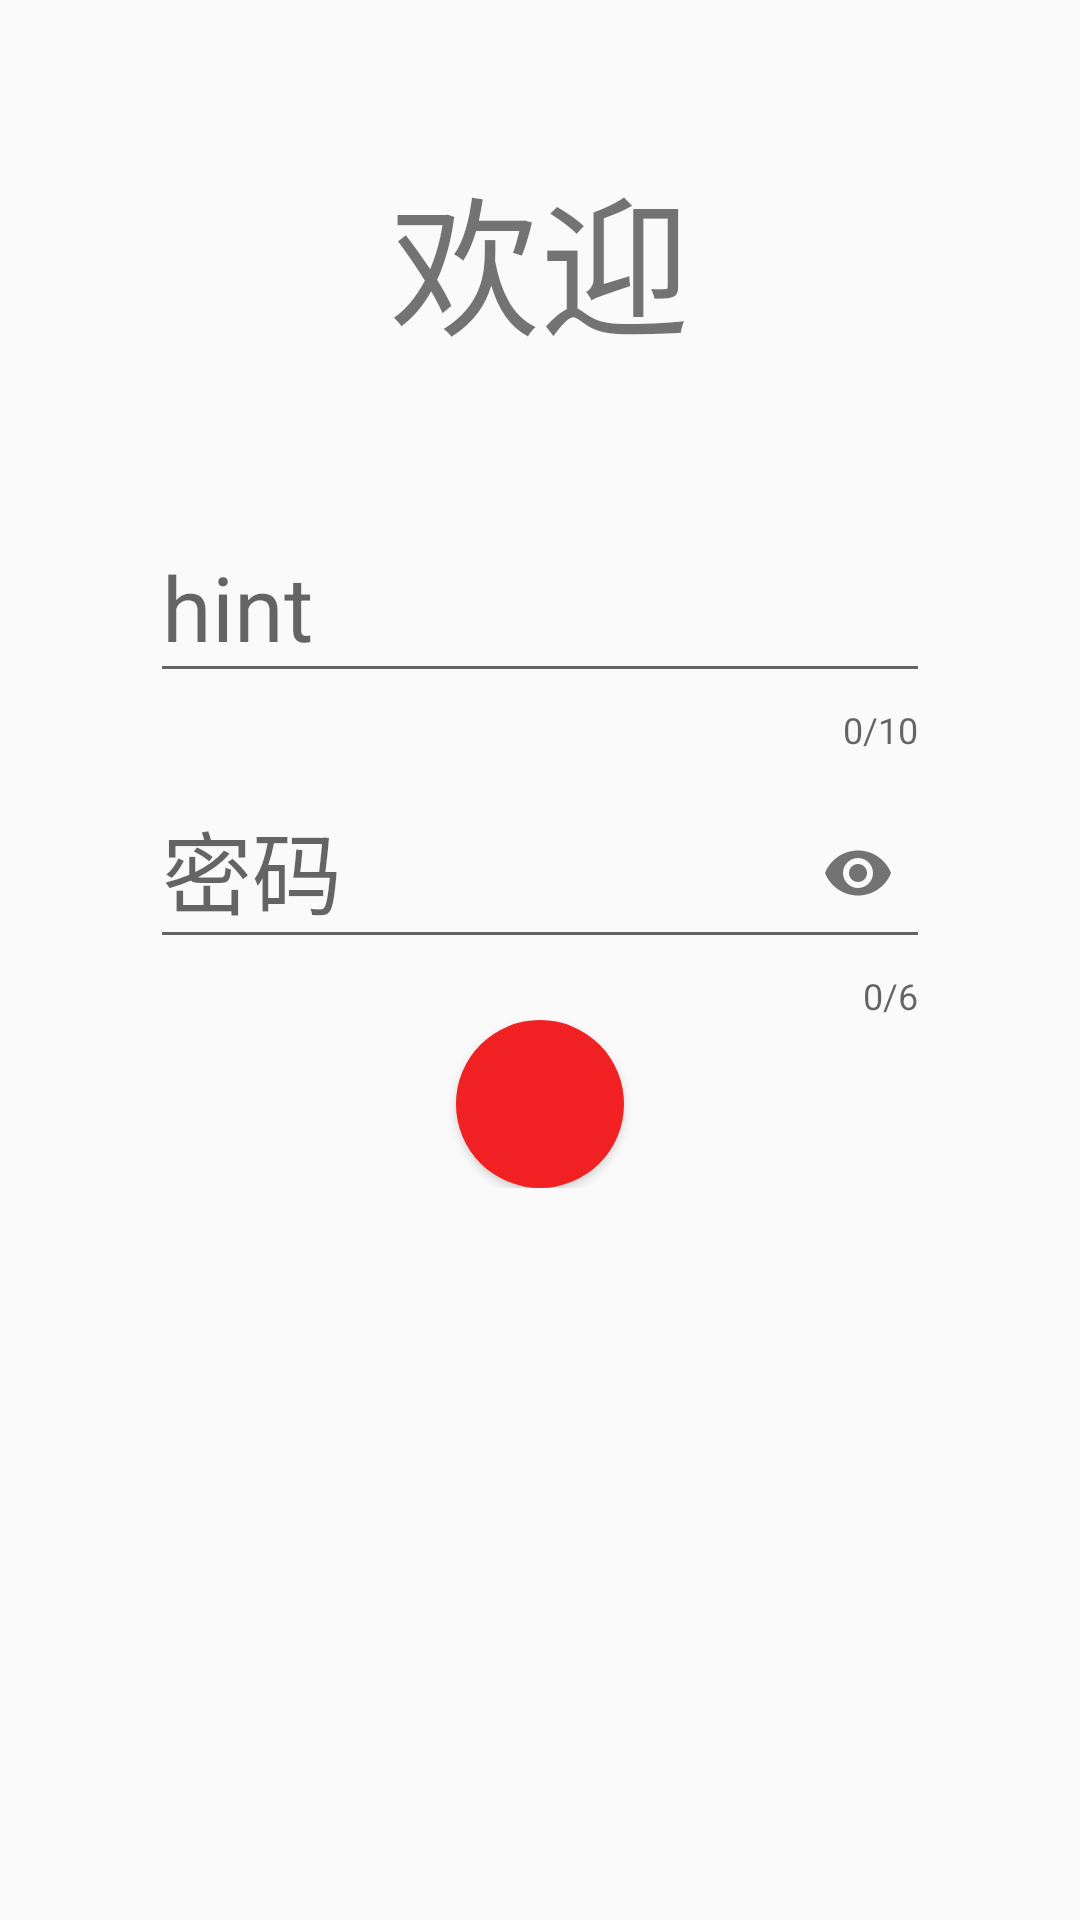

Layout XML and referenced resources for this Android screen:
<!-- AndroidManifest.xml: application theme AppTheme -->
<!-- res/layout/activity_main.xml -->
<?xml version="1.0" encoding="utf-8"?>
<RelativeLayout xmlns:android="http://schemas.android.com/apk/res/android"
    xmlns:app="http://schemas.android.com/apk/res-auto"

    android:orientation="vertical"
    android:layout_width="wrap_content"
    android:layout_height="wrap_content">
<LinearLayout
    android:id="@+id/l1"
    android:layout_width="match_parent"
    android:layout_height="wrap_content"
    android:orientation="vertical">
    <TextView
        android:layout_width="wrap_content"
        android:layout_height="wrap_content"
        android:text="欢迎"
        android:textSize="50sp"
        android:layout_marginTop="50sp"
        android:layout_gravity="center"
         />

    <android.support.design.widget.TextInputLayout
        android:id="@+id/name"
        android:layout_gravity="center_horizontal"
        android:layout_width="260sp"
        android:layout_marginBottom="0sp"
        app:counterEnabled="true"
        app:counterMaxLength="10"
        android:layout_marginTop="40sp"
        android:layout_height="wrap_content">

        <EditText
            android:id="@+id/name2"
            android:textSize="30sp"
            android:singleLine="true"
            android:layout_width="match_parent"
            android:layout_height="wrap_content"
            android:hint="hint" />
    </android.support.design.widget.TextInputLayout>
    <android.support.design.widget.TextInputLayout
        android:id="@+id/pwd"
        android:layout_gravity="center_horizontal"
        android:layout_width="260sp"
        app:counterMaxLength="6"
        app:counterEnabled="true"
        app:passwordToggleEnabled="true"
        android:layout_height="wrap_content">

        <android.support.design.widget.TextInputEditText
            android:id="@+id/pwd2"
            android:inputType="textPassword"
            android:textSize="30sp"
            android:singleLine="true"
            android:layout_width="match_parent"
            android:layout_height="wrap_content"
            android:hint="密码"/>

    </android.support.design.widget.TextInputLayout>
</LinearLayout>
    <RelativeLayout
        android:visibility="gone"
        android:id="@+id/yincang"
        android:gravity="center_horizontal"
        android:layout_width="match_parent"
        android:layout_height="wrap_content"
        android:layout_below="@id/l1"
        >


        <LinearLayout
            android:id="@+id/fen1"
            android:layout_width="wrap_content"
            android:layout_height="wrap_content"
            android:layout_marginBottom="10sp"
            android:gravity="center">
            <android.support.design.widget.FloatingActionButton
                android:layout_marginRight="10sp"
                android:layout_width="wrap_content"
                android:layout_height="wrap_content"
                android:id="@+id/flosting1"
                app:backgroundTint="#56abe4"
                app:borderWidth="0dp"
                app:elevation="2dp"
                android:src="@drawable/tick"
                app:rippleColor="#123123"
                app:pressedTranslationZ="12dp"
                android:layout_gravity="center_horizontal"
                />
        </LinearLayout>
        <LinearLayout
            android:id="@+id/fen2"
            android:layout_toRightOf="@id/fen1"
            android:layout_width="wrap_content"
            android:layout_height="wrap_content"
            android:layout_marginBottom="10sp"
            android:gravity="center">
            <android.support.design.widget.FloatingActionButton
                android:layout_width="wrap_content"
                android:layout_height="wrap_content"
                android:id="@+id/flosting2"
                app:backgroundTint="#56abe4"
                android:src="@drawable/toggle"
                app:borderWidth="0dp"
                android:foregroundGravity="bottom|right"
                app:elevation="2dp"
                app:rippleColor="#123123"
                app:pressedTranslationZ="12dp"
                android:layout_gravity="center_horizontal"
                />
       </LinearLayout>
    </RelativeLayout>


<RelativeLayout
    android:layout_width="wrap_content"
    android:layout_below="@id/yincang"
    android:gravity="center_horizontal"
    android:layout_height="wrap_content">
    <android.support.design.widget.FloatingActionButton
        android:layout_width="wrap_content"

        android:layout_alignParentEnd="true"
        android:layout_height="wrap_content"
        android:id="@+id/flosting"
        app:backgroundTint="#f12123"
        app:borderWidth="0dp"

        app:elevation="2dp"
        app:rippleColor="#123123"
        app:pressedTranslationZ="12dp"
        android:layout_gravity="center_horizontal"
        />
</RelativeLayout>

</RelativeLayout>
<!-- resources referenced by this layout -->
<resources>
  <style name="AppTheme" parent="Theme.AppCompat.Light.DarkActionBar">
          
          <item name="colorPrimary">@color/colorPrimary</item>
          <item name="colorPrimaryDark">@color/colorPrimaryDark</item>
          <item name="colorAccent">@color/colorAccent</item>
      </style>
  <color name="colorPrimary">#3F51B5</color>
  <color name="colorPrimaryDark">#303F9F</color>
  <color name="colorAccent">#FF4081</color>
</resources>
